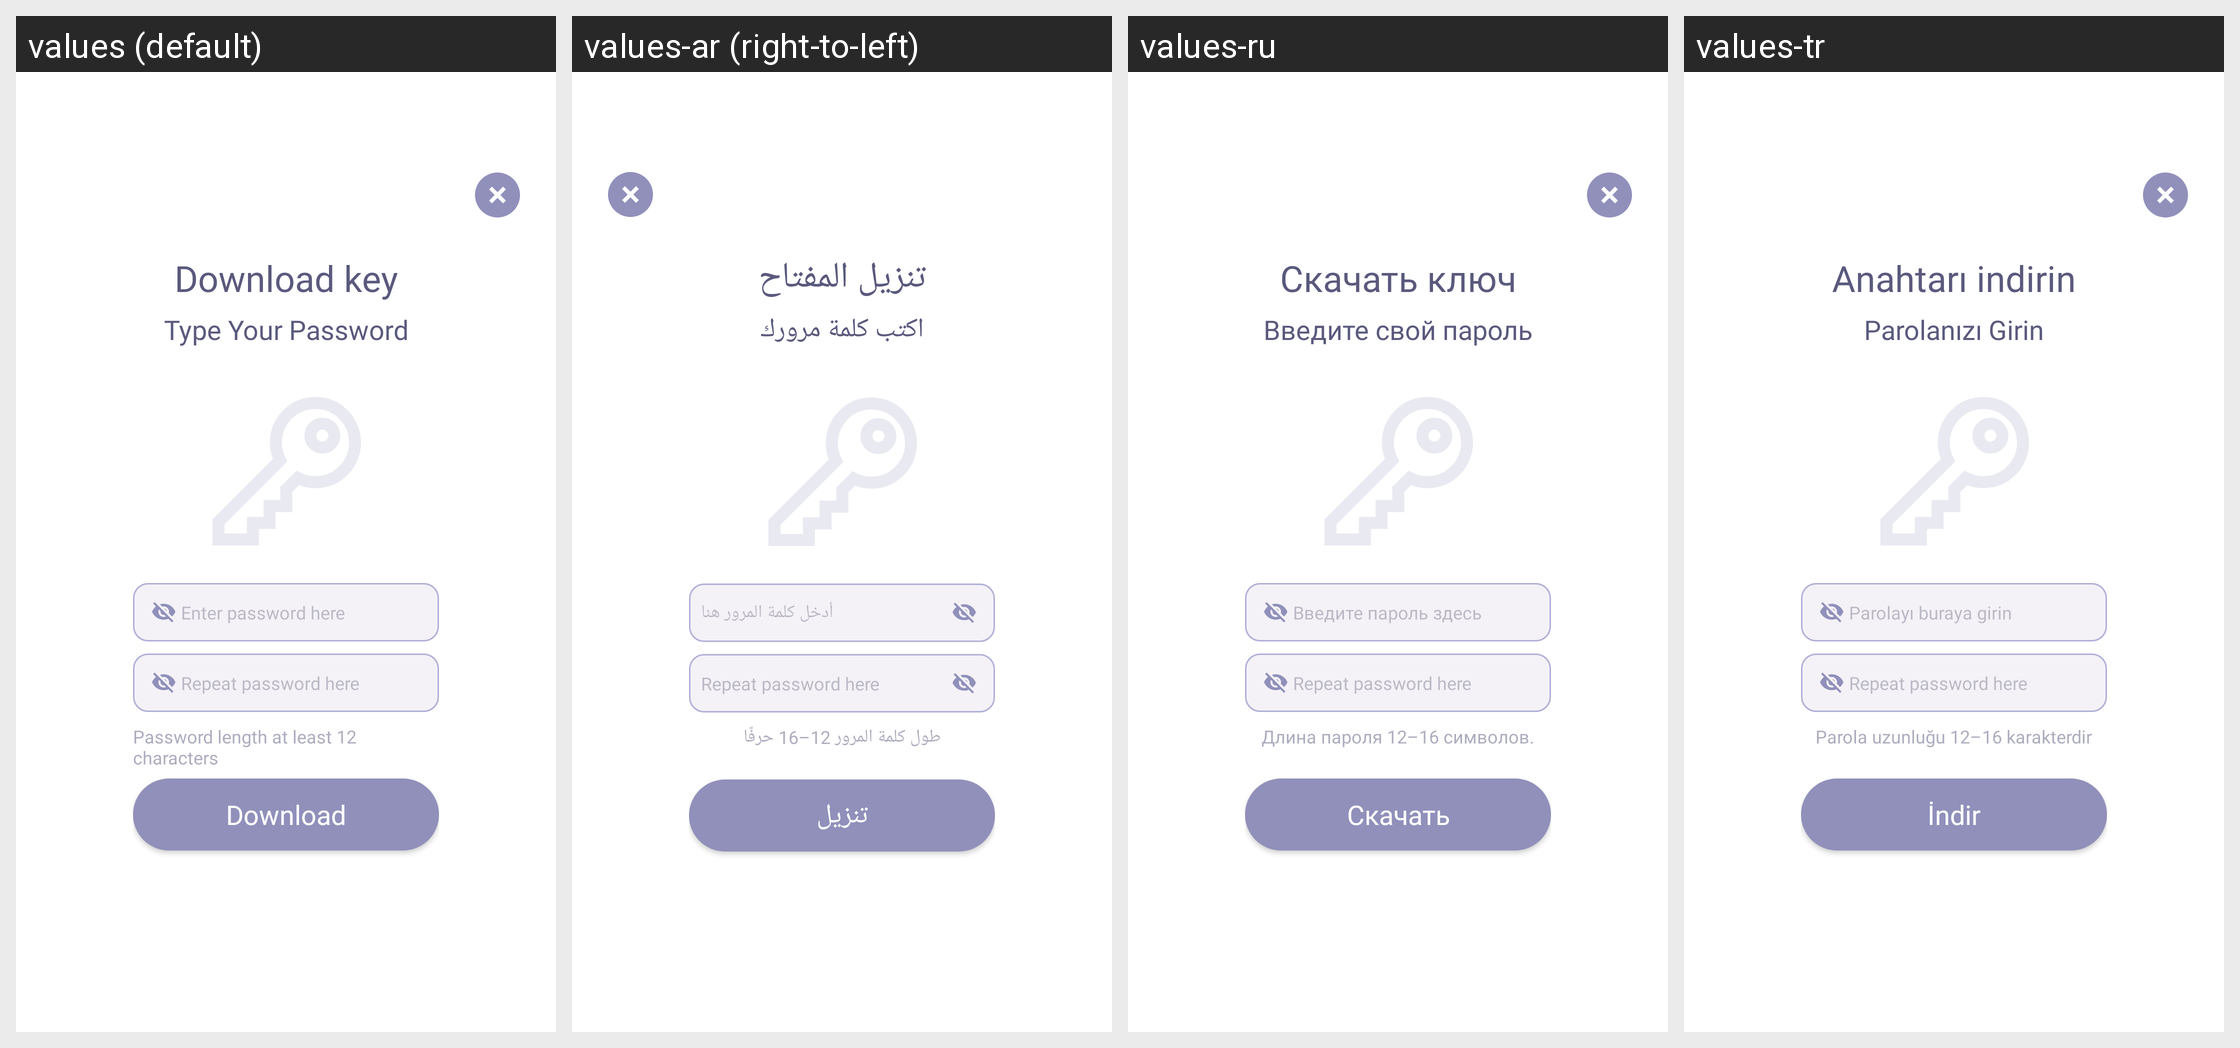

This grid shows one Android layout under several languages. Give, for every string resource on the screen, its name, the default text and each shown locale's text.
Android screen res/layout/pop_up_download_key.xml rendered under 4 locales, left to right: values (default), values-ar (right-to-left), values-ru, values-tr. Device: Nexus 5 (rendered at 1080×1920; each locale shown at half size, 540×960, under a caption strip naming it); theme AppTheme.
Other locales in the repository, not shown: values-de, values-pt-rBR, values-zh-rCN.
Strings drawn on this screen, with the default value and each locale's value (text and hints the layout hard-codes, and strings that could not be matched under every locale, appear in the picture but are not listed):

pop_up_private_key_title
  values: Download key
  values-ar: تنزيل المفتاح
  values-ru: Скачать ключ
  values-tr: Anahtarı indirin

pop_up_private_key_description
  values: Type Your Password
  values-ar: اكتب كلمة مرورك
  values-ru: Введите свой пароль
  values-tr: Parolanızı Girin

pop_up_password_account_hint
  values: Enter password here
  values-ar: أدخل كلمة المرور هنا
  values-ru: Введите пароль здесь
  values-tr: Parolayı buraya girin

pop_up_repeat_password_account_hint
  values: Repeat password here
  values-ar: Repeat password here  [not translated; the default value is used]
  values-ru: Repeat password here  [not translated; the default value is used]
  values-tr: Repeat password here  [not translated; the default value is used]

pop_up_private_key_hint
  values: Password length at least 12 characters
  values-ar: طول كلمة المرور 12–16 حرفًا
  values-ru: Длина пароля 12–16 символов.
  values-tr: Parola uzunluğu 12–16 karakterdir

pop_up_private_key_download
  values: Download
  values-ar: تنزيل
  values-ru: Скачать
  values-tr: İndir
